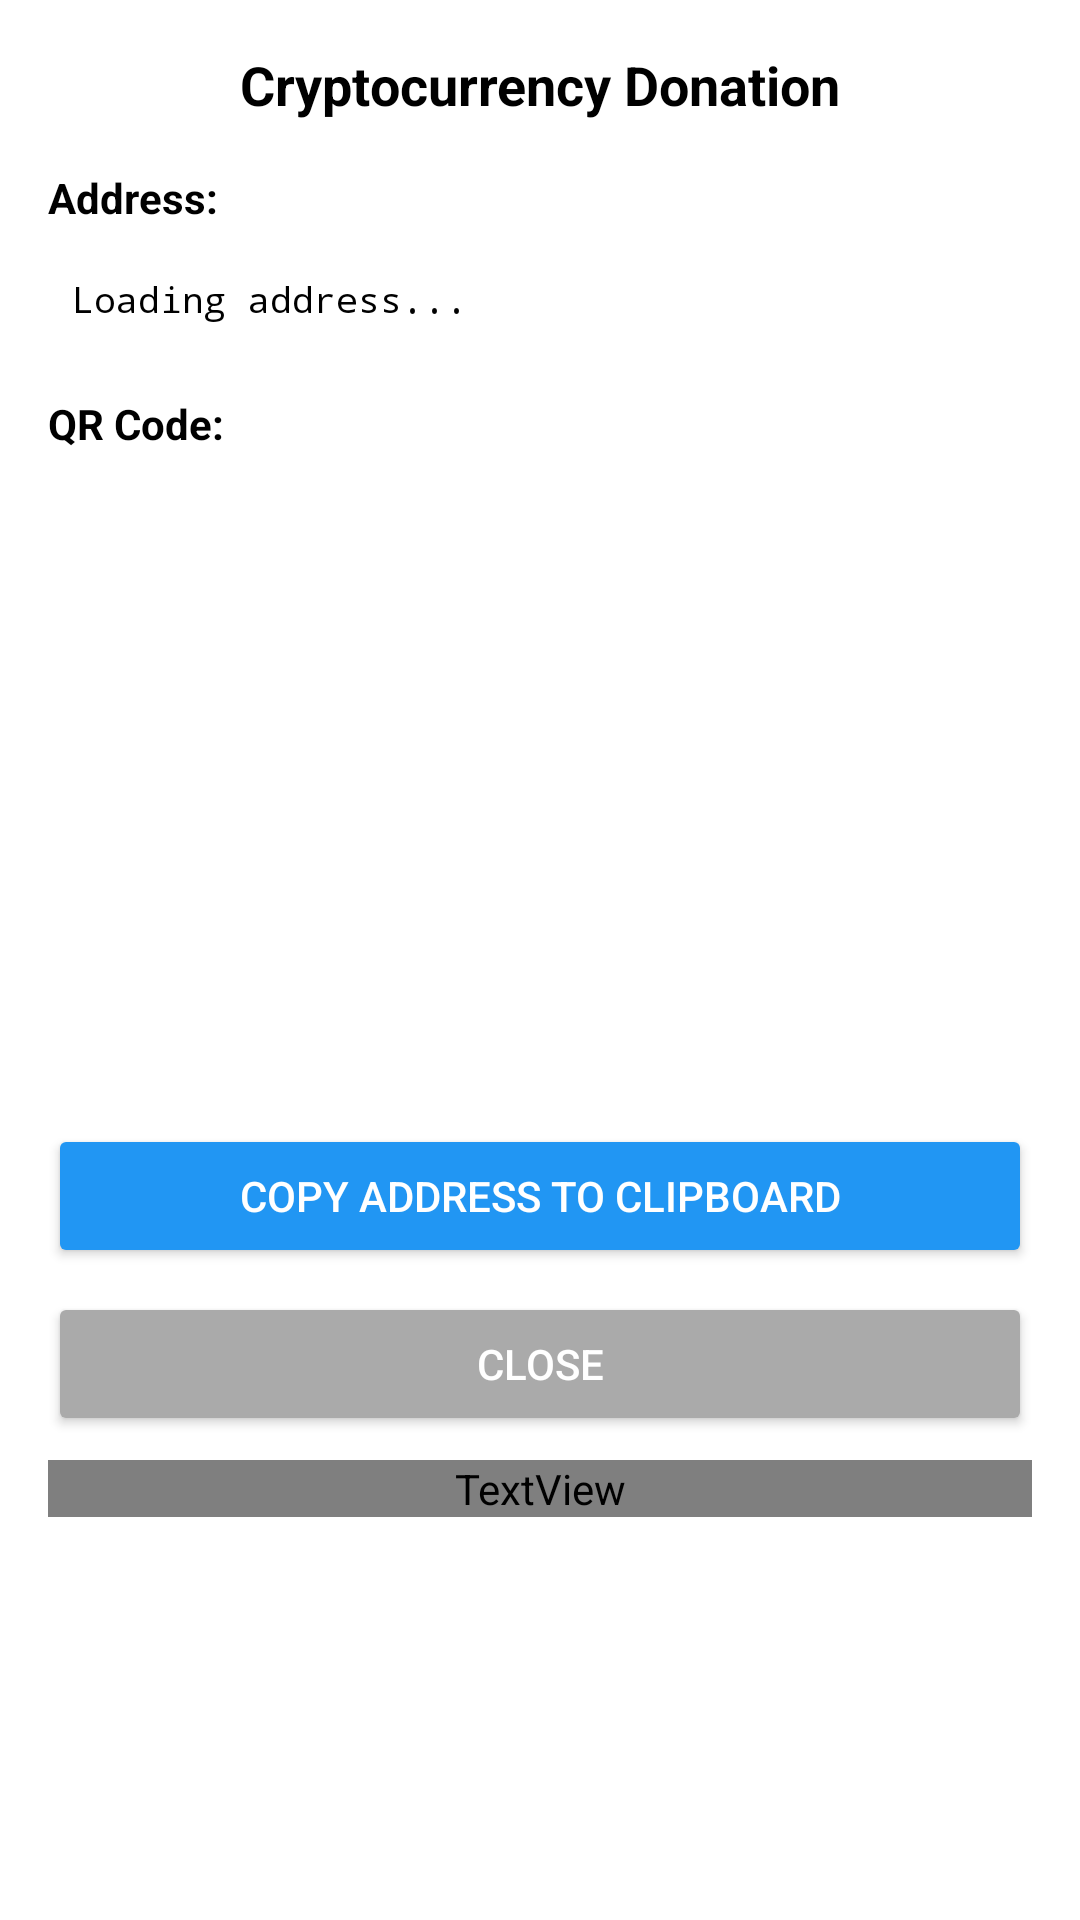

Write the Android layout XML for this screen, with the resource values it uses.
<!-- AndroidManifest.xml: application theme Theme.TakLite -->
<!-- res/layout/dialog_crypto_donation.xml -->
<?xml version="1.0" encoding="utf-8"?>
<LinearLayout xmlns:android="http://schemas.android.com/apk/res/android"
    android:layout_width="match_parent"
    android:layout_height="wrap_content"
    android:orientation="vertical"
    android:padding="16dp"
    android:background="?attr/colorSurface">

    <TextView
        android:id="@+id/cryptoTitle"
        android:layout_width="match_parent"
        android:layout_height="wrap_content"
        android:layout_marginBottom="16dp"
        android:text="@string/cryptocurrency_donation"
        android:textAlignment="center"
        android:textSize="18sp"
        android:textStyle="bold"
        android:textColor="?attr/colorOnSurface" />

    <TextView
        android:layout_width="match_parent"
        android:layout_height="wrap_content"
        android:layout_marginBottom="8dp"
        android:text="@string/address_label"
        android:textStyle="bold"
        android:textSize="14sp"
        android:textColor="?attr/colorOnSurface" />

    <TextView
        android:id="@+id/cryptoAddress"
        android:layout_width="match_parent"
        android:layout_height="wrap_content"
        android:layout_marginBottom="16dp"
        android:text="@string/loading_address"
        android:textSize="12sp"
        android:textColor="?attr/colorOnSurface"
        android:fontFamily="monospace"
        android:background="@android:color/transparent"
        android:padding="8dp"
        android:scrollbars="horizontal"
        android:scrollHorizontally="true" />

    <TextView
        android:layout_width="match_parent"
        android:layout_height="wrap_content"
        android:layout_marginBottom="8dp"
        android:text="@string/qr_code_label"
        android:textStyle="bold"
        android:textSize="14sp"
        android:textColor="?attr/colorOnSurface" />

    <ImageView
        android:id="@+id/qrCodeImage"
        android:layout_width="200dp"
        android:layout_height="200dp"
        android:layout_gravity="center"
        android:layout_marginBottom="16dp"
        android:background="@android:color/white"
        android:padding="8dp"
        android:contentDescription="QR Code for cryptocurrency address" />

    <Button
        android:id="@+id/copyAddressButton"
        android:layout_width="match_parent"
        android:layout_height="wrap_content"
        android:layout_marginBottom="8dp"
        android:text="@string/copy_address_to_clipboard"
        android:backgroundTint="@color/interactive_color_light"
        android:textColor="@android:color/white" />

    <Button
        android:id="@+id/closeButton"
        android:layout_width="match_parent"
        android:layout_height="wrap_content"
        android:text="@string/close_button"
        android:backgroundTint="@android:color/darker_gray"
        android:textColor="@android:color/white" />

    <TextView
        android:layout_width="match_parent"
        android:layout_height="wrap_content"
        android:layout_marginTop="8dp"
        android:text="@string/scan_qr_code_instruction"
        android:textAlignment="center"
        android:textSize="12sp"
        android:textColor="?attr/colorOnSurfaceVariant" />

</LinearLayout>
<!-- resources referenced by this layout -->
<resources>
  <color name="interactive_color_light">#2196F3</color>
  <string name="address_label">Address:</string>
  <string name="close_button">Close</string>
  <string name="copy_address_to_clipboard">Copy Address to Clipboard</string>
  <string name="cryptocurrency_donation">Cryptocurrency Donation</string>
  <string name="loading_address">Loading address...</string>
  <string name="qr_code_label">QR Code:</string>
  <string name="scan_qr_code_instruction">Scan the QR code with your cryptocurrency wallet app to send a donation.</string>
  <style name="Theme.TakLite" parent="Theme.MaterialComponents.DayNight.DarkActionBar">
          <item name="colorPrimary">@color/primary_light</item>
          <item name="colorPrimaryVariant">@color/primary_variant_light</item>
          <item name="colorOnPrimary">@color/white</item>
          <item name="colorSecondary">@color/teal_200</item>
          <item name="colorSecondaryVariant">@color/teal_700</item>
          <item name="colorOnSecondary">@color/black</item>
          <item name="android:statusBarColor">@android:color/transparent</item>
          <item name="android:navigationBarColor">@android:color/transparent</item>
          <item name="android:windowLightStatusBar">false</item>
          <item name="android:windowLightNavigationBar">false</item>
          <item name="windowActionBar">false</item>
          <item name="windowNoTitle">true</item>
          
          <item name="android:textColorLink">@color/link_color_light</item>
          
          <item name="messageSentBackground">@color/message_sent_bg_light</item>
          <item name="messageReceivedBackground">@color/message_received_bg_light</item>
      </style>
  <color name="primary_light">#1976D2</color>
  <color name="primary_variant_light">#1565C0</color>
  <color name="white">#FFFFFFFF</color>
  <color name="teal_200">#FF03DAC5</color>
  <color name="teal_700">#FF018786</color>
  <color name="black">#FF000000</color>
  <color name="link_color_light">#1976D2</color>
  <color name="message_sent_bg_light">#1565C0</color>
  <color name="message_received_bg_light">#F5F5F5</color>
</resources>
